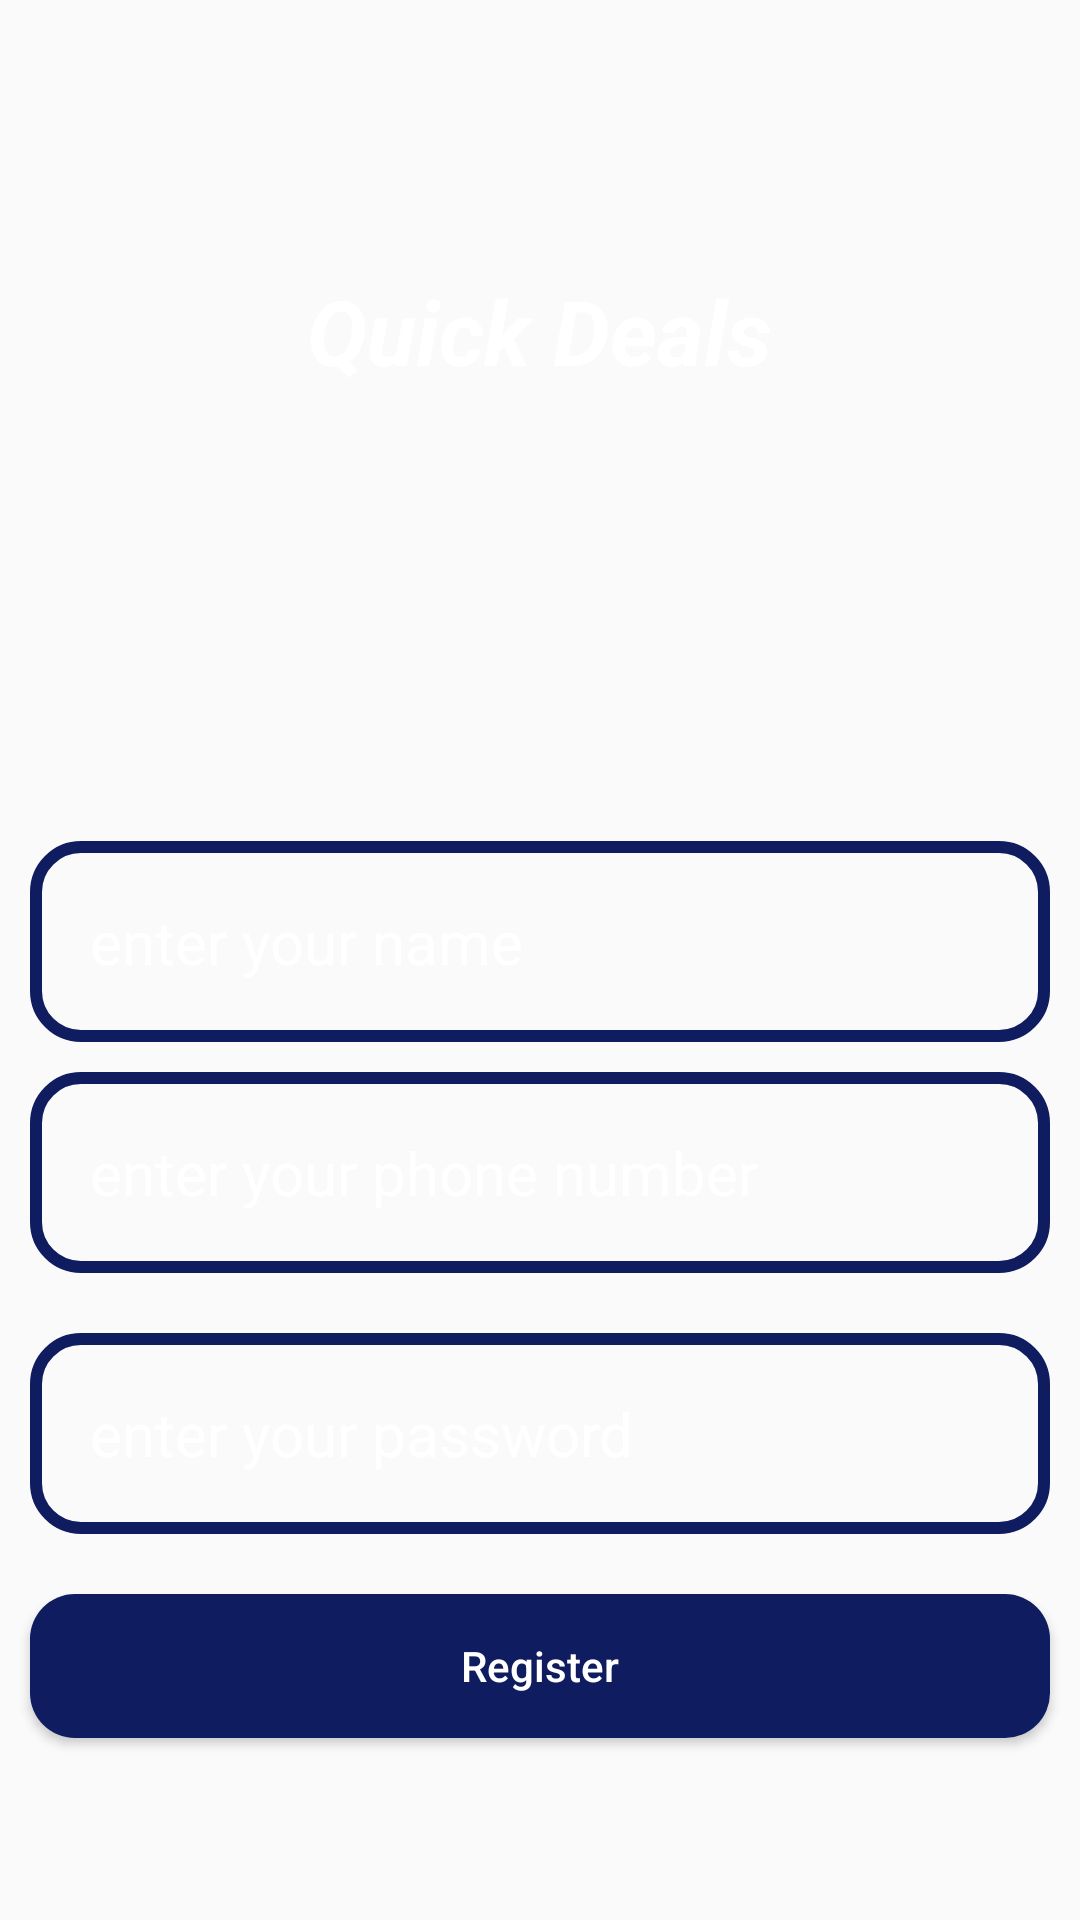

Here is an Android app screen rendered from its layout file. Give the layout XML and the strings, colors and styles it references.
<!-- AndroidManifest.xml: application theme AppTheme -->
<!-- res/layout/activity_register.xml -->
<?xml version="1.0" encoding="utf-8"?>
<RelativeLayout xmlns:android="http://schemas.android.com/apk/res/android"
    xmlns:app="http://schemas.android.com/apk/res-auto"
    xmlns:tools="http://schemas.android.com/tools"
    android:layout_width="match_parent"
    android:layout_height="match_parent"
    android:background="@drawable/register"
    tools:context=".RegisterActivity">


    <TextView
        android:id="@+id/register_textView"
        android:layout_width="wrap_content"
        android:layout_height="wrap_content"
        android:text="Quick Deals"
        android:layout_centerHorizontal="true"
        android:textSize="30sp"
        android:textColor="@android:color/white"
        android:layout_marginTop="90dp"
        android:textStyle="bold|italic"

        />

    <EditText
        android:id="@+id/register_name_input"
        android:layout_width="match_parent"
        android:layout_height="wrap_content"
        android:layout_below="@id/register_textView"
        android:layout_marginTop="150dp"
        android:layout_marginStart="10dp"
        android:layout_marginEnd="10dp"
        android:hint="enter your name"
        android:background="@drawable/inputs_design"
        android:textColorHint="@android:color/white"
        android:textColor="@android:color/white"
        android:padding="20dp"
        android:inputType="text"
        android:textSize="20sp"


        />

    <EditText
        android:id="@+id/register_phone_number_input"
        android:layout_width="match_parent"
        android:layout_height="wrap_content"
        android:layout_below="@id/register_name_input"
        android:layout_margin="10dp"
        android:layout_marginTop="40dp"

        android:hint="enter your phone number"
        android:background="@drawable/inputs_design"
        android:textColorHint="@android:color/white"
        android:textColor="@android:color/white"
        android:padding="20dp"
        android:inputType="phone"
        android:textSize="20sp"


        />

    <EditText
        android:id="@+id/register_password"
        android:layout_width="match_parent"
        android:layout_height="wrap_content"
        android:layout_below="@id/register_phone_number_input"
        android:layout_marginTop="10dp"
        android:layout_margin="10dp"
        android:hint="enter your password"
        android:background="@drawable/inputs_design"
        android:textColorHint="@android:color/white"
        android:textColor="@android:color/white"
        android:padding="20dp"
        android:textSize="20sp"
        android:inputType="textPassword"


        />


    <Button
        android:id="@+id/register_Button"
        android:layout_width="match_parent"
        android:layout_height="wrap_content"
        android:background="@drawable/solidbuttons"
        android:layout_below="@+id/register_password"
        android:layout_marginTop="20dp"
        android:text="Register"
        android:layout_margin="10dp"

        android:textColor="@android:color/white"
        android:textAllCaps="false"


        />

</RelativeLayout>
<!-- resources referenced by this layout -->
<resources>
  <!-- drawable inputs_design (drawable) -->
  <?xml version="1.0" encoding="utf-8"?>
  <shape xmlns:android="http://schemas.android.com/apk/res/android">
  
      <stroke
  
          android:color="@color/colorPrimaryDark"
          android:width="4dp"
          >
  
      </stroke>
  
      <corners
          android:radius="15dp"
  
          >
  
      </corners>
  
  </shape>
  <!-- drawable solidbuttons (drawable) -->
  <?xml version="1.0" encoding="utf-8"?>
  <shape xmlns:android="http://schemas.android.com/apk/res/android">
  
      <solid
  
          android:color="@color/colorPrimaryDark"
  
          >
      </solid>
  
      <corners
          android:radius="15dp"
          >
  
      </corners>
  
  </shape>
  <style name="AppTheme" parent="Theme.AppCompat.Light.NoActionBar">
          
          <item name="colorPrimary">@color/colorPrimary</item>
          <item name="colorPrimaryDark">@color/colorPrimaryDark</item>
          <item name="colorAccent">@color/colorAccent</item>
  
  
  
  
      </style>
  <color name="colorPrimaryDark">#0F1C5F</color>
  <color name="colorPrimary">#0F1C5F</color>
  <color name="colorAccent">#F4F5FA</color>
</resources>
